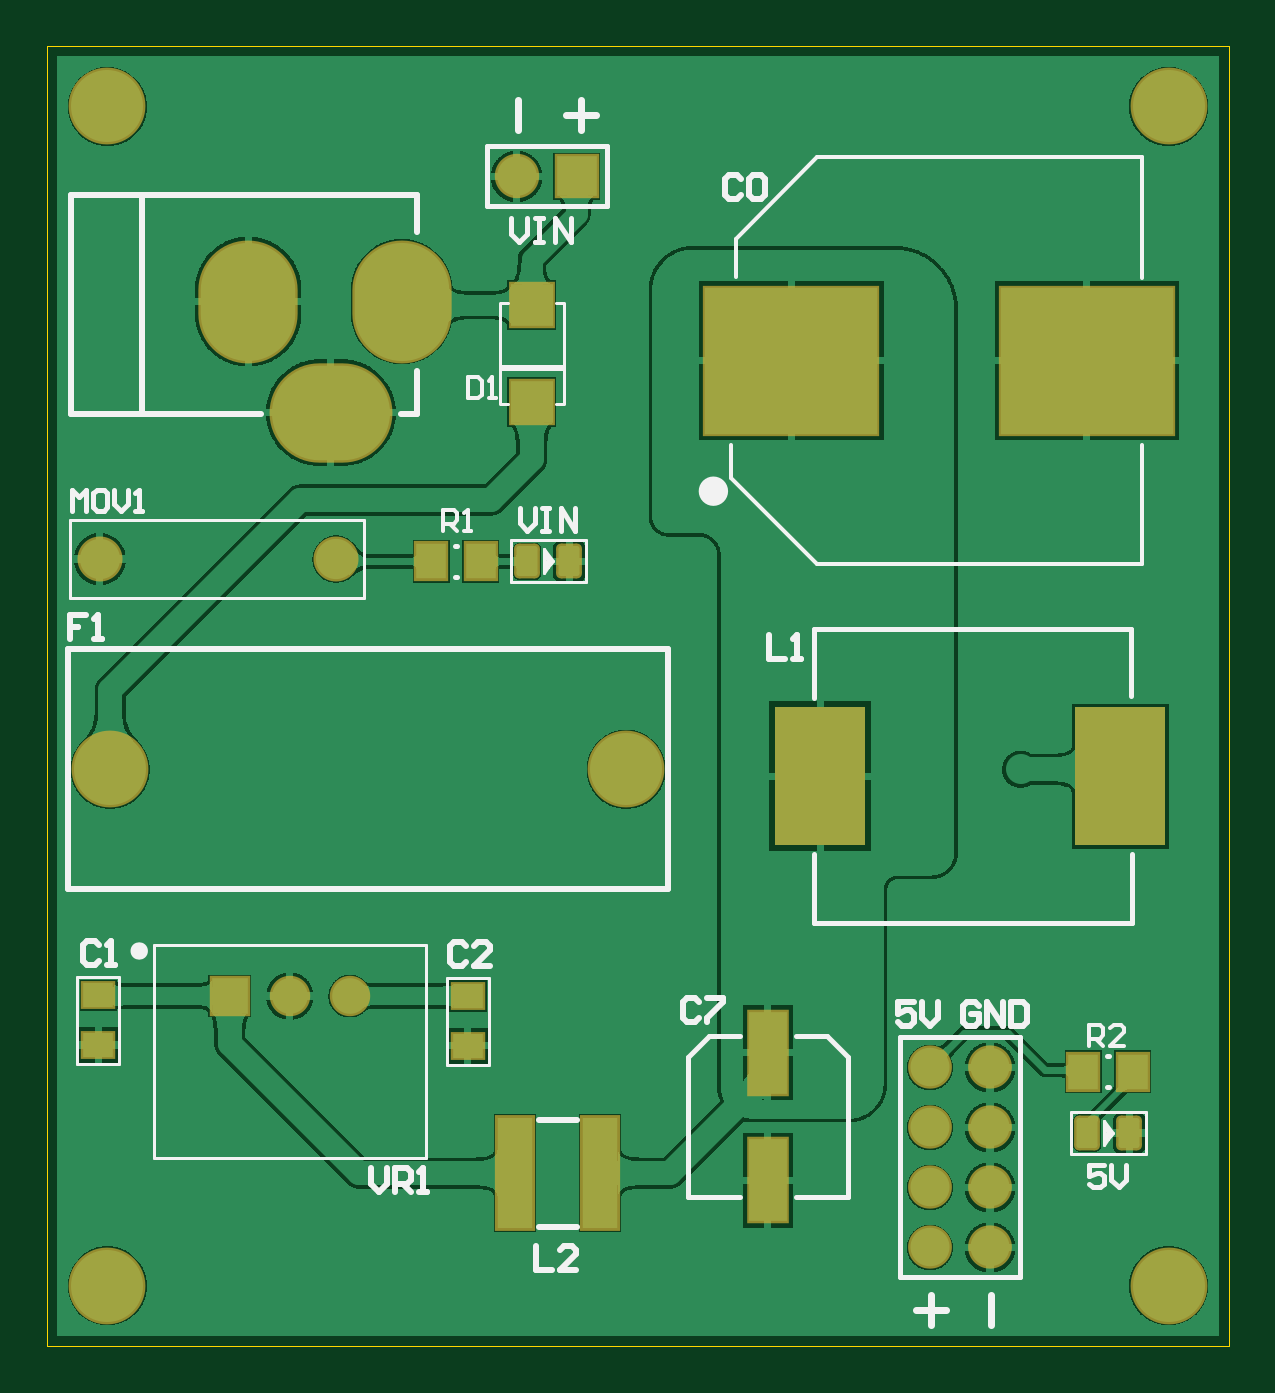
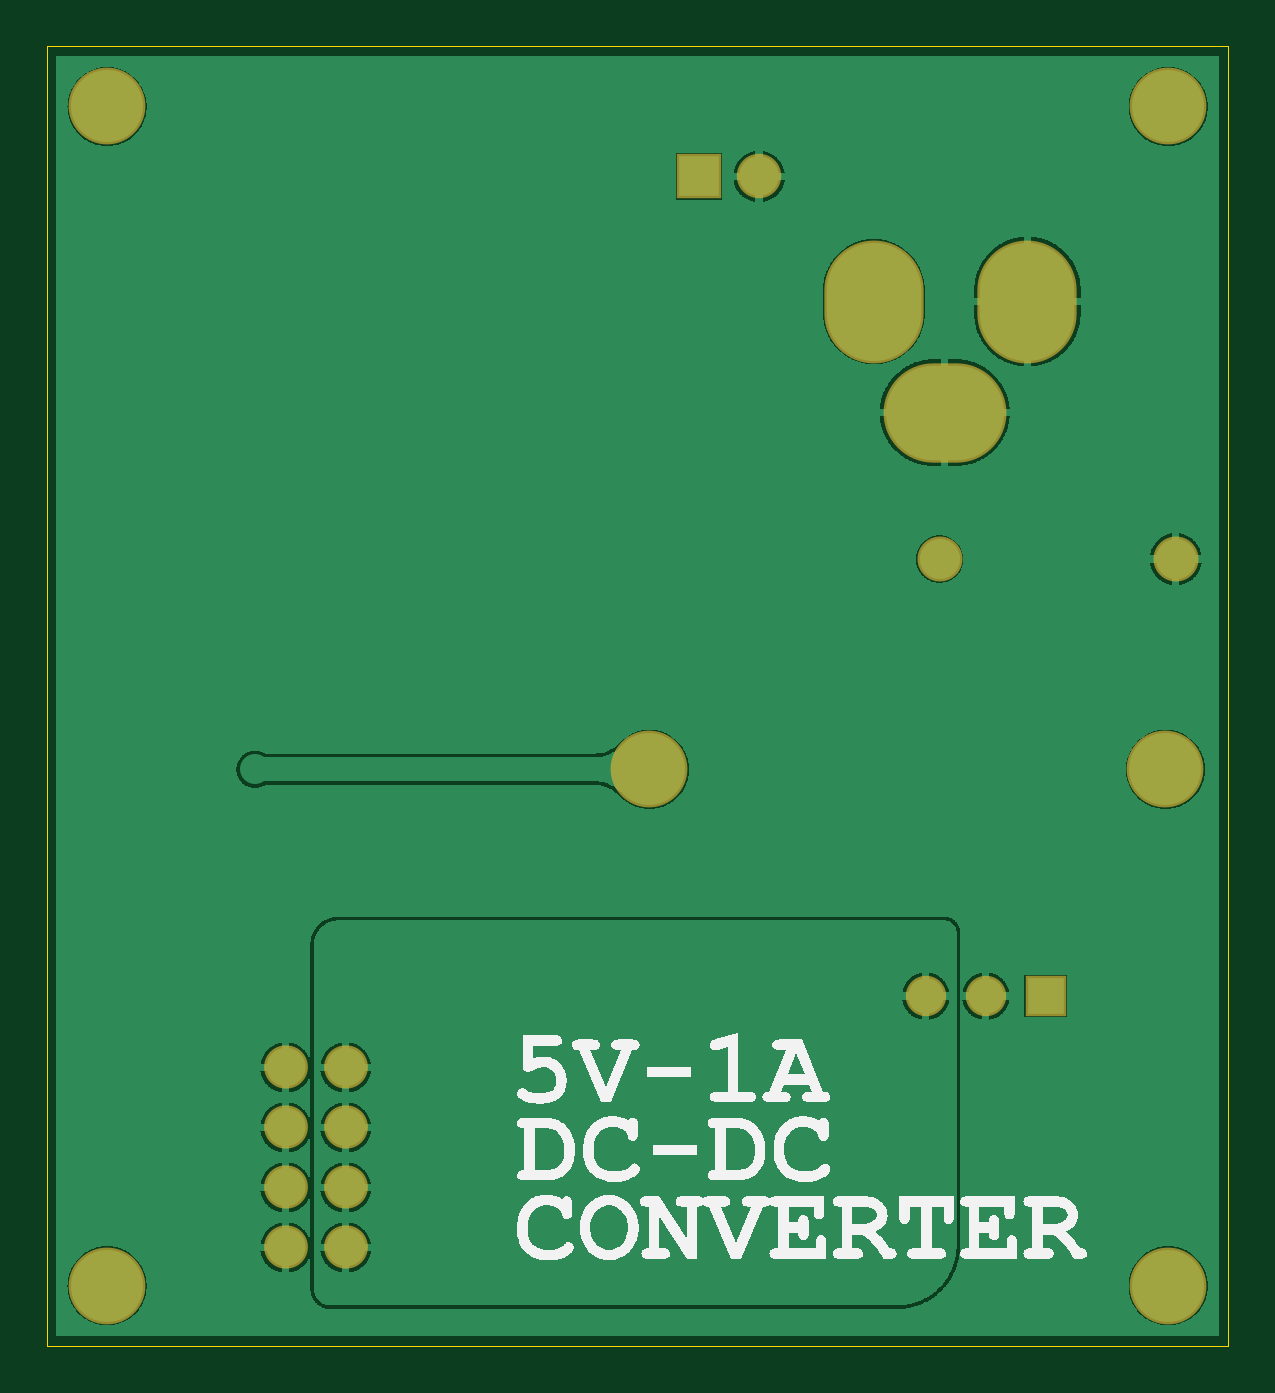
Circuit board: 8 layer files. Board 50.0 x 55.0 mm.
- bottom_copper: PowerBoard.GBL (79510 bytes)
- bottom_silk: PowerBoard.GBO (57122 bytes)
- bottom_mask: PowerBoard.GBS (935 bytes)
- outline: PowerBoard.GKO (260 bytes)
- top_copper: PowerBoard.GTL (122041 bytes)
- top_silk: PowerBoard.GTO (7734 bytes)
- paste: PowerBoard.GTP (1286 bytes)
- top_mask: PowerBoard.GTS (2058 bytes)

=== bottom_copper: PowerBoard.GBL (79510 bytes, source omitted) ===
=== bottom_silk: PowerBoard.GBO (57122 bytes, source omitted) ===
=== bottom_mask: PowerBoard.GBS ===
G04*
G04 #@! TF.GenerationSoftware,Altium Limited,Altium Designer,19.1.8 (144)*
G04*
G04 Layer_Color=16711935*
%FSLAX25Y25*%
%MOIN*%
G70*
G01*
G75*
%ADD35C,0.12800*%
%ADD36R,0.07400X0.07400*%
%ADD37C,0.07400*%
%ADD38O,0.07300X0.07200*%
%ADD39R,0.06737X0.06737*%
%ADD40C,0.06737*%
%ADD41O,0.16548X0.20485*%
%ADD42O,0.20485X0.16548*%
%ADD43C,0.07500*%
D35*
X186850Y10000D02*
D03*
X186850Y206535D02*
D03*
X10000Y206535D02*
D03*
Y10000D02*
D03*
X10457Y96063D02*
D03*
X96457D02*
D03*
D36*
X88189Y194882D02*
D03*
D37*
X78189D02*
D03*
D38*
X157087Y46378D02*
D03*
Y36378D02*
D03*
Y26378D02*
D03*
Y16378D02*
D03*
X147087Y46378D02*
D03*
Y36378D02*
D03*
Y26378D02*
D03*
Y16378D02*
D03*
D39*
X30394Y58268D02*
D03*
D40*
X40394D02*
D03*
X50394D02*
D03*
D41*
X33465Y174016D02*
D03*
X59055D02*
D03*
D42*
X47244Y155512D02*
D03*
D43*
X48110Y131102D02*
D03*
X8740D02*
D03*
M02*

=== outline: PowerBoard.GKO ===
G04*
G04 #@! TF.GenerationSoftware,Altium Limited,Altium Designer,19.1.8 (144)*
G04*
G04 Layer_Color=12455423*
%FSLAX25Y25*%
%MOIN*%
G70*
G01*
G75*
%ADD57C,0.00100*%
D57*
X0Y0D02*
Y216535D01*
X196850D01*
X196850Y0D01*
X0D02*
X196850D01*
M02*

=== top_copper: PowerBoard.GTL (122041 bytes, source omitted) ===
=== top_silk: PowerBoard.GTO (7734 bytes, source omitted) ===
=== paste: PowerBoard.GTP ===
G04*
G04 #@! TF.GenerationSoftware,Altium Limited,Altium Designer,19.1.8 (144)*
G04*
G04 Layer_Color=8421504*
%FSLAX25Y25*%
%MOIN*%
G70*
G01*
G75*
%ADD20R,0.15000X0.23000*%
%ADD21R,0.07000X0.07100*%
%ADD22R,0.05906X0.18504*%
%ADD23R,0.06299X0.13780*%
%ADD24R,0.04921X0.05906*%
%ADD25R,0.28740X0.24410*%
G04:AMPARAMS|DCode=26|XSize=35mil|YSize=50mil|CornerRadius=4.38mil|HoleSize=0mil|Usage=FLASHONLY|Rotation=0.000|XOffset=0mil|YOffset=0mil|HoleType=Round|Shape=RoundedRectangle|*
%AMROUNDEDRECTD26*
21,1,0.03500,0.04125,0,0,0.0*
21,1,0.02625,0.05000,0,0,0.0*
1,1,0.00875,0.01313,-0.02063*
1,1,0.00875,-0.01313,-0.02063*
1,1,0.00875,-0.01313,0.02063*
1,1,0.00875,0.01313,0.02063*
%
%ADD26ROUNDEDRECTD26*%
%ADD27R,0.05100X0.04000*%
D20*
X178839Y94882D02*
D03*
X128839D02*
D03*
D21*
X80709Y157254D02*
D03*
Y173394D02*
D03*
D22*
X77953Y28740D02*
D03*
X92126D02*
D03*
D23*
X120079Y48819D02*
D03*
Y27559D02*
D03*
D24*
X180905Y45669D02*
D03*
X172638D02*
D03*
X72244Y130709D02*
D03*
X63976D02*
D03*
D25*
X124016Y164173D02*
D03*
X173228D02*
D03*
D26*
X180315Y35433D02*
D03*
X173315D02*
D03*
X86965Y130709D02*
D03*
X79965D02*
D03*
D27*
X70079Y49968D02*
D03*
Y58268D02*
D03*
X8500Y50100D02*
D03*
Y58400D02*
D03*
M02*

=== top_mask: PowerBoard.GTS ===
G04*
G04 #@! TF.GenerationSoftware,Altium Limited,Altium Designer,19.1.8 (144)*
G04*
G04 Layer_Color=8388736*
%FSLAX25Y25*%
%MOIN*%
G70*
G01*
G75*
%ADD20R,0.15000X0.23000*%
%ADD28R,0.07800X0.07900*%
%ADD29R,0.06706X0.19304*%
%ADD30R,0.07099X0.14580*%
%ADD31R,0.05721X0.06706*%
%ADD32R,0.29540X0.25210*%
G04:AMPARAMS|DCode=33|XSize=43mil|YSize=58mil|CornerRadius=8.38mil|HoleSize=0mil|Usage=FLASHONLY|Rotation=0.000|XOffset=0mil|YOffset=0mil|HoleType=Round|Shape=RoundedRectangle|*
%AMROUNDEDRECTD33*
21,1,0.04300,0.04125,0,0,0.0*
21,1,0.02625,0.05800,0,0,0.0*
1,1,0.01675,0.01313,-0.02063*
1,1,0.01675,-0.01313,-0.02063*
1,1,0.01675,-0.01313,0.02063*
1,1,0.01675,0.01313,0.02063*
%
%ADD33ROUNDEDRECTD33*%
%ADD34R,0.05900X0.04800*%
%ADD35C,0.12800*%
%ADD36R,0.07400X0.07400*%
%ADD37C,0.07400*%
%ADD38O,0.07300X0.07200*%
%ADD39R,0.06737X0.06737*%
%ADD40C,0.06737*%
%ADD41O,0.16548X0.20485*%
%ADD42O,0.20485X0.16548*%
%ADD43C,0.07500*%
D20*
X178839Y94882D02*
D03*
X128839D02*
D03*
D28*
X80709Y157254D02*
D03*
Y173394D02*
D03*
D29*
X77953Y28740D02*
D03*
X92126D02*
D03*
D30*
X120079Y48819D02*
D03*
Y27559D02*
D03*
D31*
X180905Y45669D02*
D03*
X172638D02*
D03*
X72244Y130709D02*
D03*
X63976D02*
D03*
D32*
X124016Y164173D02*
D03*
X173228D02*
D03*
D33*
X180315Y35433D02*
D03*
X173315D02*
D03*
X86965Y130709D02*
D03*
X79965D02*
D03*
D34*
X70079Y49968D02*
D03*
Y58268D02*
D03*
X8500Y50100D02*
D03*
Y58400D02*
D03*
D35*
X186850Y10000D02*
D03*
X186850Y206535D02*
D03*
X10000Y206535D02*
D03*
Y10000D02*
D03*
X10457Y96063D02*
D03*
X96457D02*
D03*
D36*
X88189Y194882D02*
D03*
D37*
X78189D02*
D03*
D38*
X157087Y46378D02*
D03*
Y36378D02*
D03*
Y26378D02*
D03*
Y16378D02*
D03*
X147087Y46378D02*
D03*
Y36378D02*
D03*
Y26378D02*
D03*
Y16378D02*
D03*
D39*
X30394Y58268D02*
D03*
D40*
X40394D02*
D03*
X50394D02*
D03*
D41*
X33465Y174016D02*
D03*
X59055D02*
D03*
D42*
X47244Y155512D02*
D03*
D43*
X48110Y131102D02*
D03*
X8740D02*
D03*
M02*

